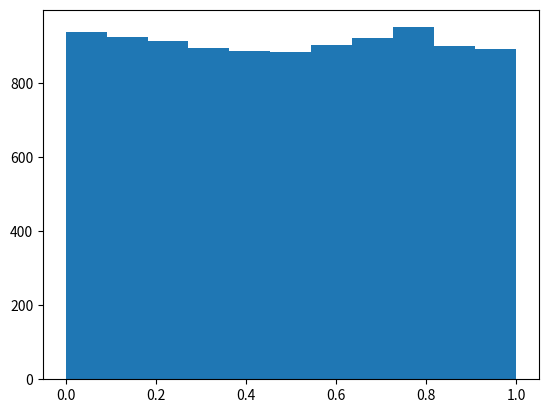

Here is the Python script that generated this plot:
#requerido 
#pip install matplotlib
import random 
import matplotlib.pyplot as plt

def main():
    arraySize=10000
    #hacer arreglo
    datos =[random.random() for i in range(arraySize)]

    histograma(datos)

def histograma(data):
    print("enrto")
    plt.hist(data,bins=11)
    plt.show()

main()